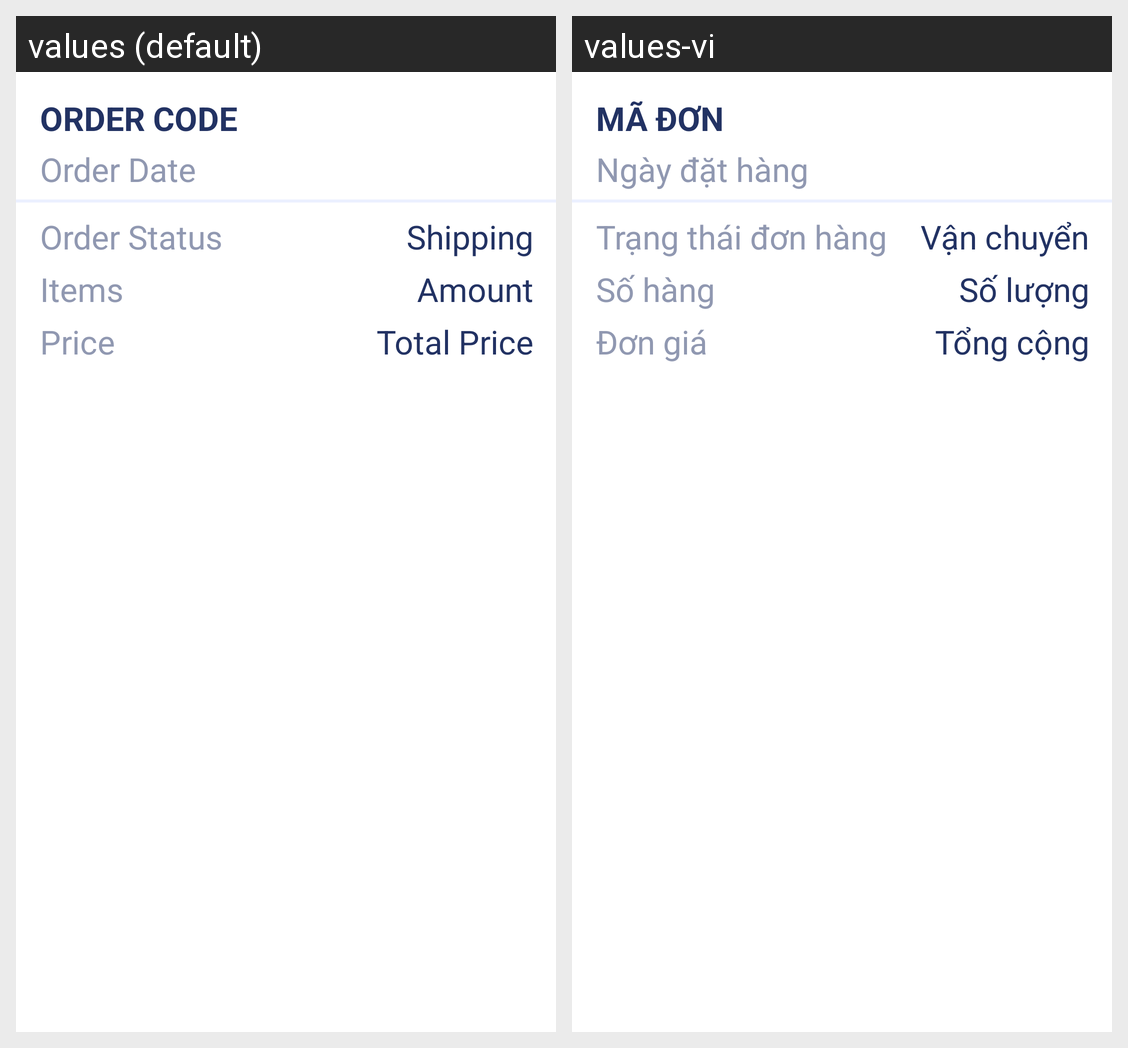

Translations of the strings shown on this Android screen, per locale in the grid:
Android screen res/layout/order_info.xml rendered under 2 locales, left to right: values (default), values-vi. Device: Nexus 5 (rendered at 1080×1920; each locale shown at half size, 540×960, under a caption strip naming it); theme Theme.MaterialComponents.NoActionBar.
Strings drawn on this screen, with the default value and each locale's value (text and hints the layout hard-codes, and strings that could not be matched under every locale, appear in the picture but are not listed):

order_code
  values: Order Code
  values-vi: Mã đơn

order_date
  values: Order Date
  values-vi: Ngày đặt hàng

order_status
  values: Order Status
  values-vi: Trạng thái đơn hàng

items
  values: Items
  values-vi: Số hàng

price
  values: Price
  values-vi: Đơn giá

shipping
  values: Shipping
  values-vi: Vận chuyển

amount
  values: Amount
  values-vi: Số lượng

total_price
  values: Total Price
  values-vi: Tổng cộng
